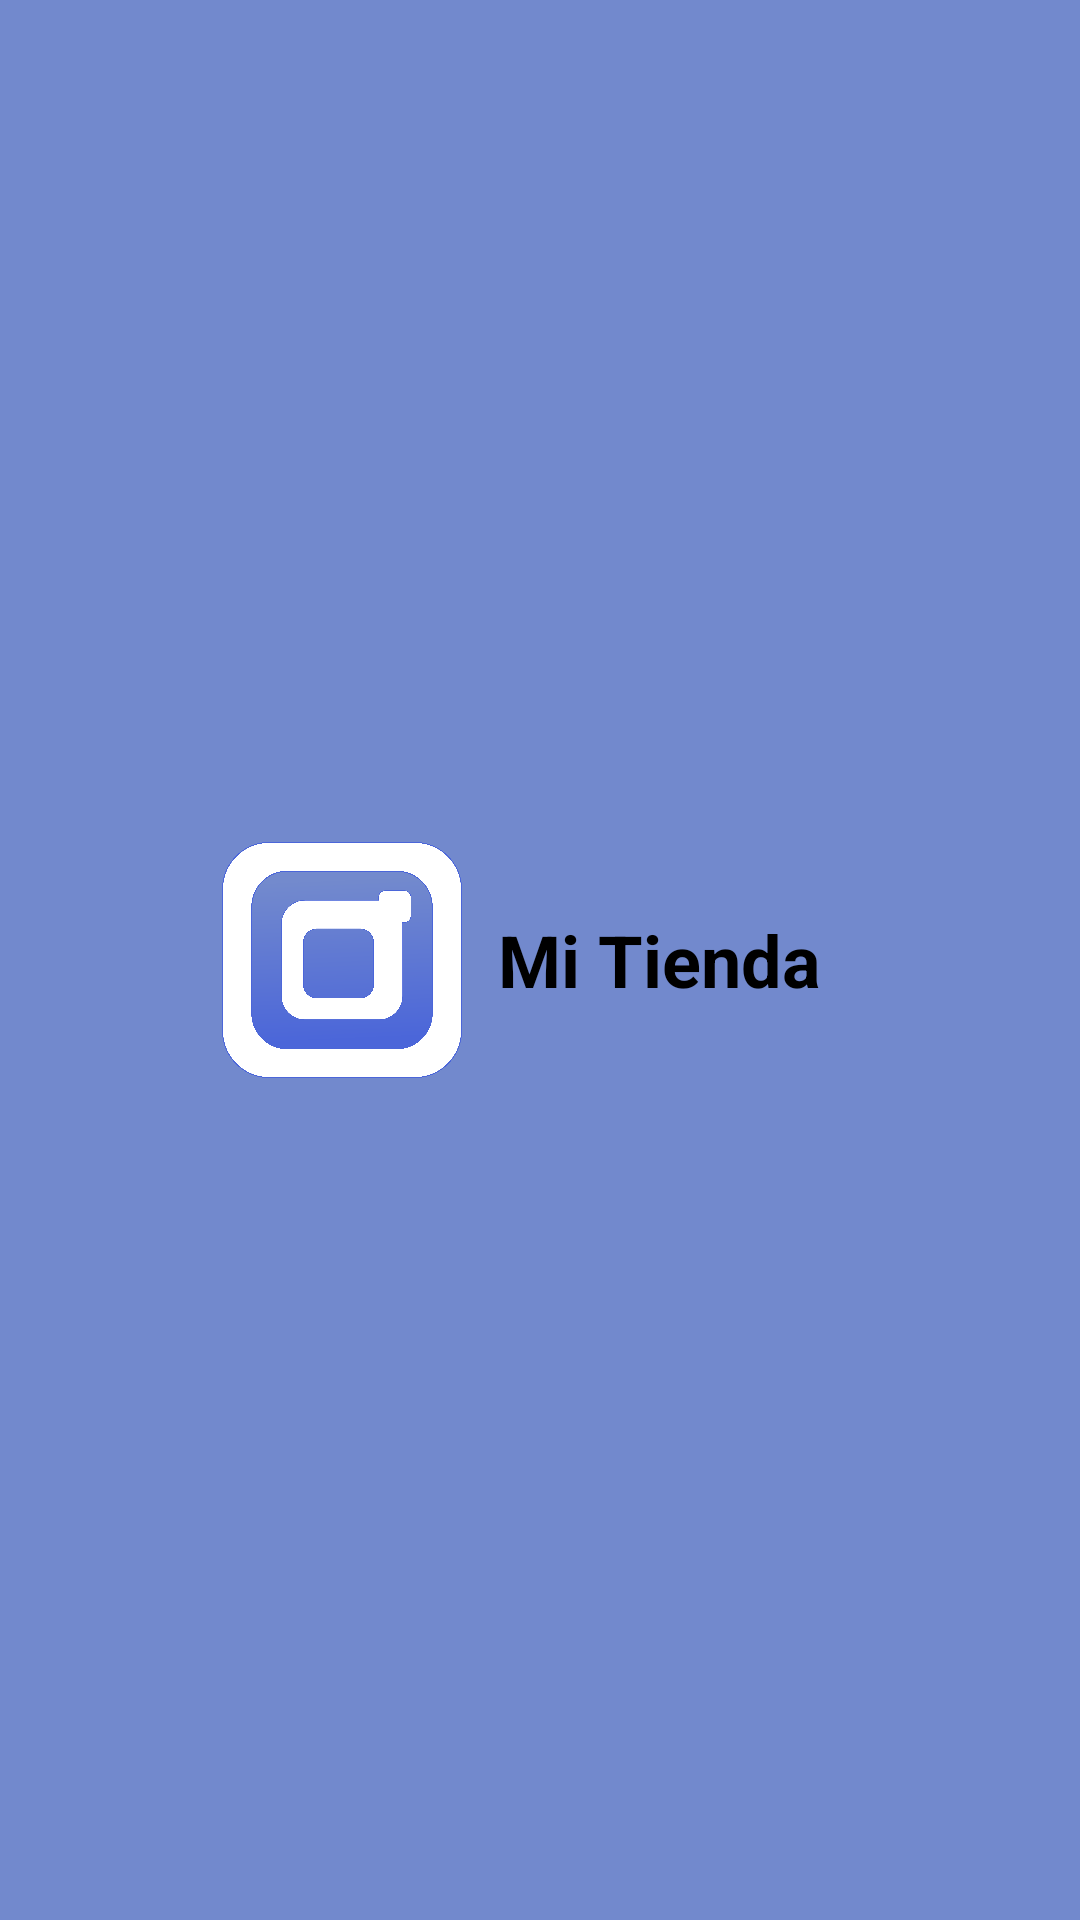

Produce the Android XML layout that renders to this screen, including the resource entries it uses.
<!-- AndroidManifest.xml: application theme Theme.Taller2 -->
<!-- res/layout/nav_header.xml -->
<?xml version="1.0" encoding="utf-8"?>
<LinearLayout xmlns:android="http://schemas.android.com/apk/res/android"
    android:layout_width="match_parent"
    android:layout_height="match_parent"
    android:background="@color/colorFondoApplication"
    android:padding="25dp"
    android:gravity="center"
    android:orientation="horizontal">

    <ImageView
        android:layout_width="80dp"
        android:layout_height="80dp"
        android:src="@drawable/logo_app"/>

    <TextView
        android:layout_width="wrap_content"
        android:layout_height="wrap_content"
        android:text="@string/mi_tienda"
        android:textSize="24sp"
        android:textStyle="bold"
        android:paddingStart="12dp"
        android:paddingEnd="12dp"
        android:textColor="@color/black"/>

</LinearLayout>
<!-- resources referenced by this layout -->
<resources>
  <color name="black">#000000</color>
  <color name="colorFondoApplication">#7289CD</color>
  <!-- drawable logo_app: png bitmap (drawable, 380438 bytes) -->
  <string name="mi_tienda">Mi Tienda</string>
  <style name="Theme.Taller2" parent="Base.Theme.Taller2">
  
          <item name="colorPrimary">@color/colorFondoApplication</item>
  
      </style>
  <style name="Base.Theme.Taller2" parent="Theme.Material3.DayNight.NoActionBar">
          
          
      </style>
</resources>
